Run: headless pygame with SDL's dummy video driver; simulated clock (each Clock.tick advances the game by its frame time, no real sleeping); random seed 0; keys injected as events and as key.get_pressed() state; no mouse input.
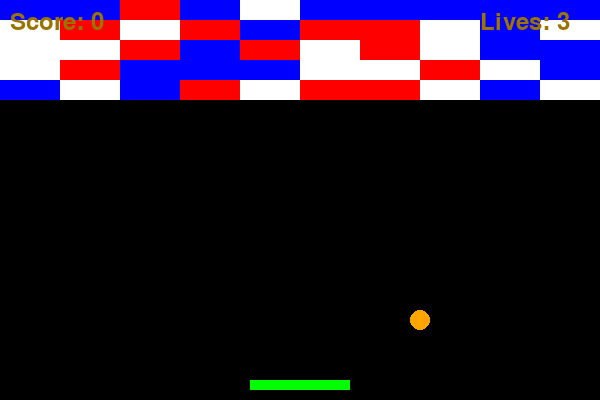
Frame 1 of 3 · flips 1–60 · no input
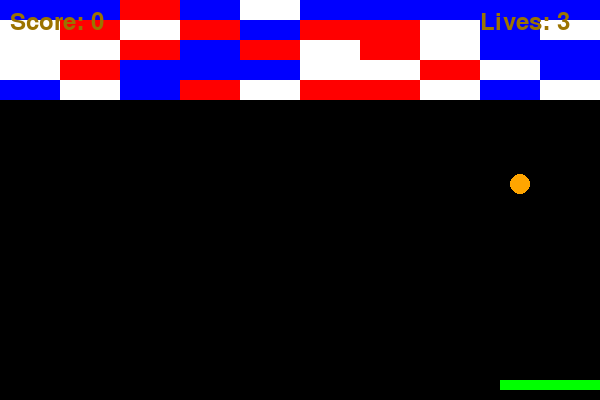
Frame 2 of 3 · flips 61–180 · tapped SPACE, RETURN · held RIGHT (→), D
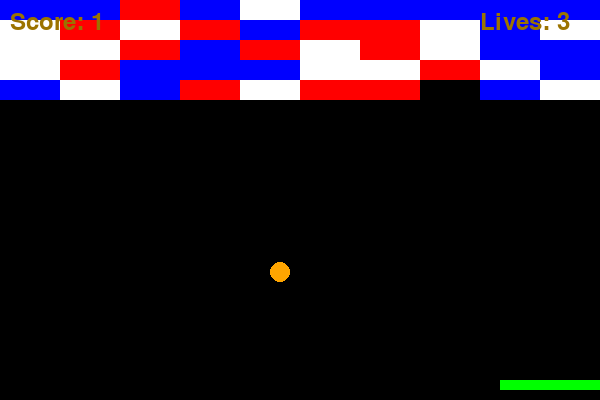
Frame 3 of 3 · flips 181–300 · held DOWN (↓), S

The pygame program that drew these frames:

import pygame
import sys
import random

# Initialize Pygame
pygame.init()

# Constants
WIDTH, HEIGHT = 600, 400
BALL_RADIUS = 10
PADDLE_WIDTH, PADDLE_HEIGHT = 100, 10
BRICK_WIDTH, BRICK_HEIGHT = 60, 20
WHITE = (255, 255, 255)
BLACK = (0, 0, 0)
BLUE = (0, 0, 255)
RED = (255, 0, 0)
GREEN = (0, 255, 0)  # Green paddle
ORANGE = (255, 165, 0)  # Orange ball
YELLOW = (155, 115, 0)  # Yellow counters
LIVES = 3

# Create screen
screen = pygame.display.set_mode((WIDTH, HEIGHT))
pygame.display.set_caption("Brick Breaker")

# Clock to control the frame rate
clock = pygame.time.Clock()

# Create the paddle
paddle = pygame.Rect((WIDTH - PADDLE_WIDTH) // 2, HEIGHT - PADDLE_HEIGHT - 10, PADDLE_WIDTH, PADDLE_HEIGHT)

# Create the ball
ball = pygame.Rect(WIDTH // 2 - BALL_RADIUS, HEIGHT // 2 - BALL_RADIUS, BALL_RADIUS * 2, BALL_RADIUS * 2)
ball_speed = [2, 2]

# Create bricks with equally distributed colors
colors = [RED, BLUE, WHITE]
bricks = []
for row in range(5):
    for col in range(WIDTH // BRICK_WIDTH):
        brick_color = random.choice(colors)
        brick = pygame.Rect(col * BRICK_WIDTH, row * BRICK_HEIGHT, BRICK_WIDTH, BRICK_HEIGHT)
        bricks.append((brick, brick_color))

# Initialize game variables
score = 0
lives = LIVES
game_over = False

# Main game loop
while True:
    for event in pygame.event.get():
        if event.type == pygame.QUIT:
            pygame.quit()
            sys.exit()

    if not game_over:
        # Move the paddle with arrow keys
        keys = pygame.key.get_pressed()
        if keys[pygame.K_LEFT] and paddle.left > 0:
            paddle.move_ip(-5, 0)
        if keys[pygame.K_RIGHT] and paddle.right < WIDTH:
            paddle.move_ip(5, 0)

        # Move the ball
        ball.move_ip(ball_speed)

        # Ball collision with walls
        if ball.left <= 0 or ball.right >= WIDTH:
            ball_speed[0] = -ball_speed[0]
        if ball.top <= 0:
            ball_speed[1] = -ball_speed[1]

        # Ball collision with paddle
        if ball.colliderect(paddle) and ball_speed[1] > 0:
            ball_speed[1] = -ball_speed[1]

        # Ball collision with bricks
        for brick, brick_color in bricks[:]:
            if ball.colliderect(brick):
                ball_speed[1] = -ball_speed[1]
                bricks.remove((brick, brick_color))
                score += 3 if brick_color == RED else 2 if brick_color == BLUE else 1

        # Check if all bricks are destroyed
        if not bricks:
            game_over = True  # Player wins
            print("Congratulations! You won!")

        # Check if the ball reaches the bottom
        if ball.top > HEIGHT:
            lives -= 1
            if lives == 0:
                game_over = True  # Player loses
                print("Game Over! You ran out of lives.")

        # Draw everything
        screen.fill(BLACK)  # Set background to black
        pygame.draw.rect(screen, GREEN, paddle)  # Green paddle
        pygame.draw.circle(screen, ORANGE, ball.center, BALL_RADIUS)  # Orange ball

        for brick, brick_color in bricks:
            pygame.draw.rect(screen, brick_color, brick)

        # Display score and lives in yellow
        font = pygame.font.Font(None, 36)
        score_text = font.render(f"Score: {score}", True, YELLOW)
        lives_text = font.render(f"Lives: {lives}", True, YELLOW)
        screen.blit(score_text, (10, 10))
        screen.blit(lives_text, (WIDTH - 120, 10))

        # Update the display
        pygame.display.flip()

        # Set the frame rate
        clock.tick(60)
